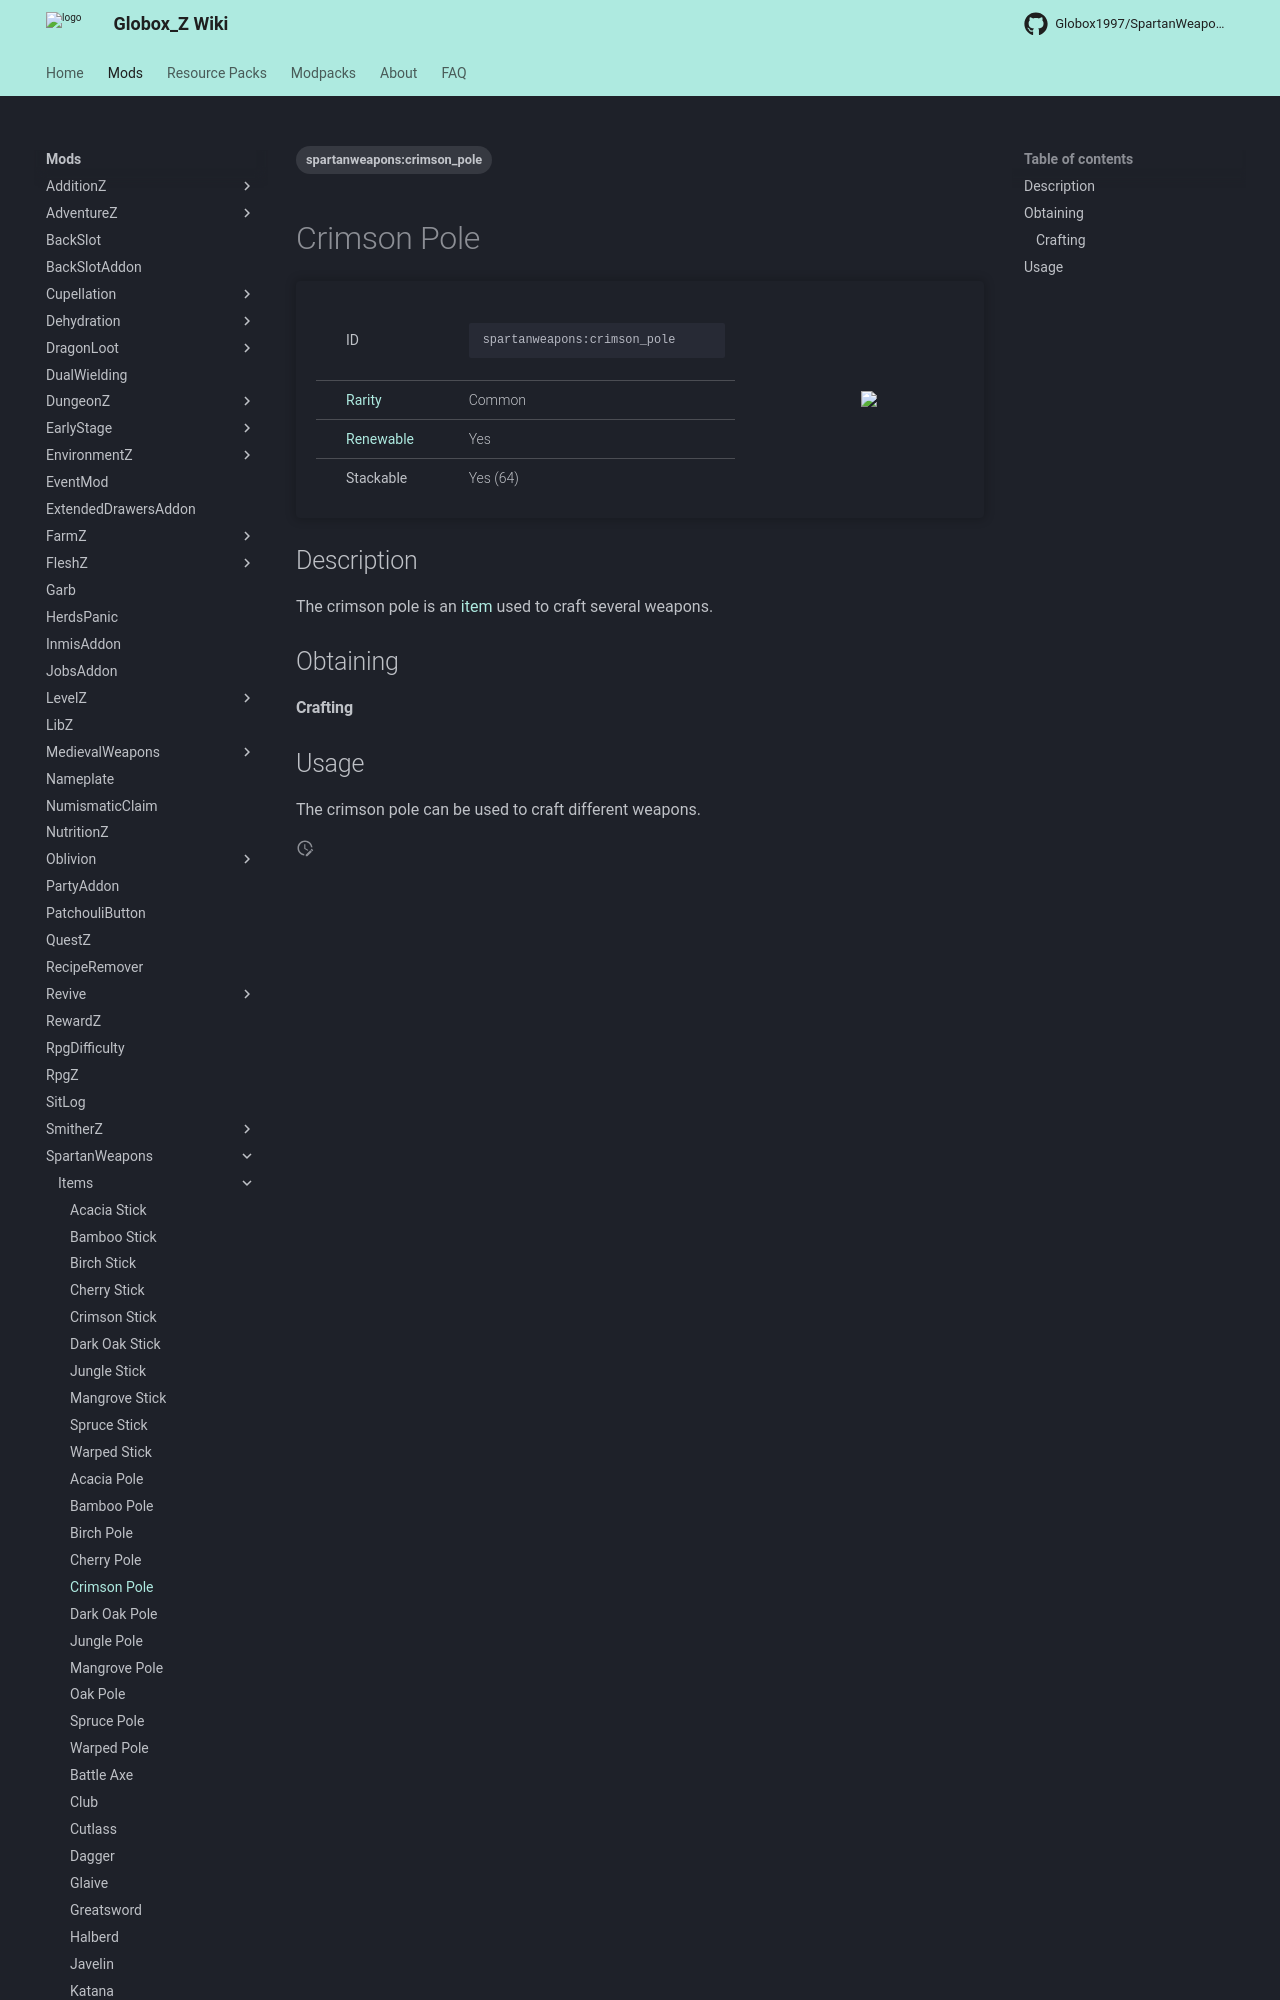

repository: Globox1997/wiki · page: mods/SpartanWeapons/Items/Crimson_Pole/index.html · generator: mkdocs

---
title: Crimson Pole
project: spartanweapons
summary: spartanweapons item crimson pole
tags:
    - spartanweapons:crimson_pole
---
# Crimson Pole
<div class="main_table">
<div class="left_main_table">
<table class="left_table">
    <tbody>
        <tr>
            <td class="first-column">ID</td>
            <td class="second-column">
            ```
            spartanweapons:crimson_pole
            ```
            </td>
        </tr>
        <tr id="linear-top">
            <td class="first-column"><a href="https://minecraft.wiki/w/Rarity" target="_blank">Rarity</a></td>
            <td class="second-column">Common</td>
        </tr>
        <tr id="linear-top">
            <td class="first-column"><a href="https://minecraft.wiki/w/Renewable_resource" target="_blank">Renewable</a></td>
            <td class="second-column">Yes</td>
        </tr>
        <tr id="linear-top">
            <td class="first-column">Stackable</td>
            <td class="second-column">Yes (64)</td>
        </tr>
    </tbody>
</table>
</div>
<img src="/wiki/assets/spartanweapons/items/crimson_pole.png" loading="lazy" class="right_img_table"/>
</div>

## Description
The crimson pole is an [item](https://minecraft.wiki/w/Item) used to craft several weapons.

## Obtaining
